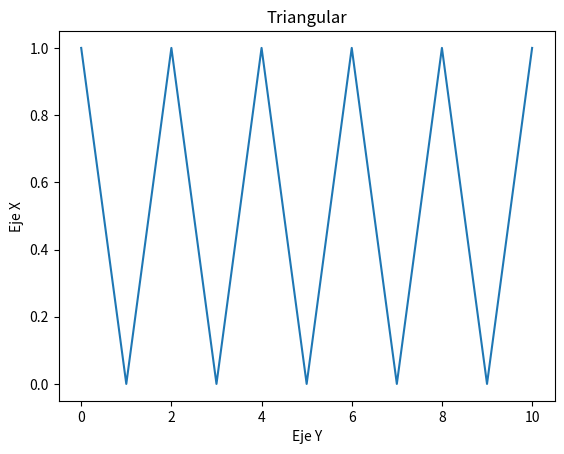

This chart was generated by the following Python code:
import matplotlib.pyplot as plt

y = []

x = [0,1,2,3,4,5,6,7,8,9,10]
for i in range(len(x)):

    if (i % 2 == 0):
        y.append(1)
    else:
        y.append(0)

plt.title("Triangular")
plt.plot(x,y)
plt.ylabel("Eje X")
plt.xlabel("Eje Y")
plt.show()
